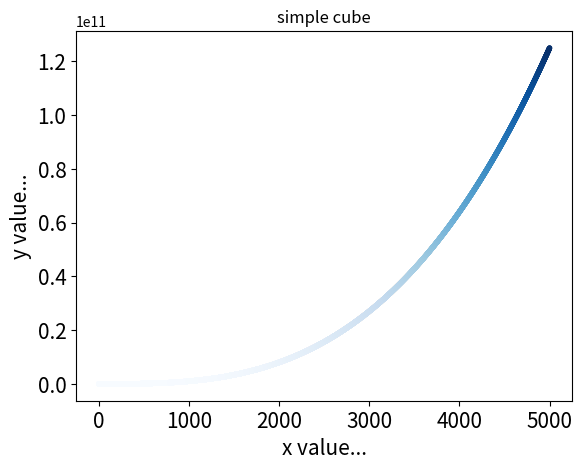

The matplotlib source for this figure:
import matplotlib.pyplot as plt


def draw_cub(plt, num=5):
    x_values = list(range(1, num+1))
    y_values = [x**3 for x in x_values]

    plt.scatter(x_values, y_values,c=y_values, cmap=plt.cm.Blues, s=8)
    plt.title('simple cube')
    plt.xlabel('x value...', fontsize=15)
    plt.ylabel('y value...', fontsize=15)

    plt.tick_params(axis='both', labelsize=15)
    plt.show()

draw_cub(plt, 5000)    